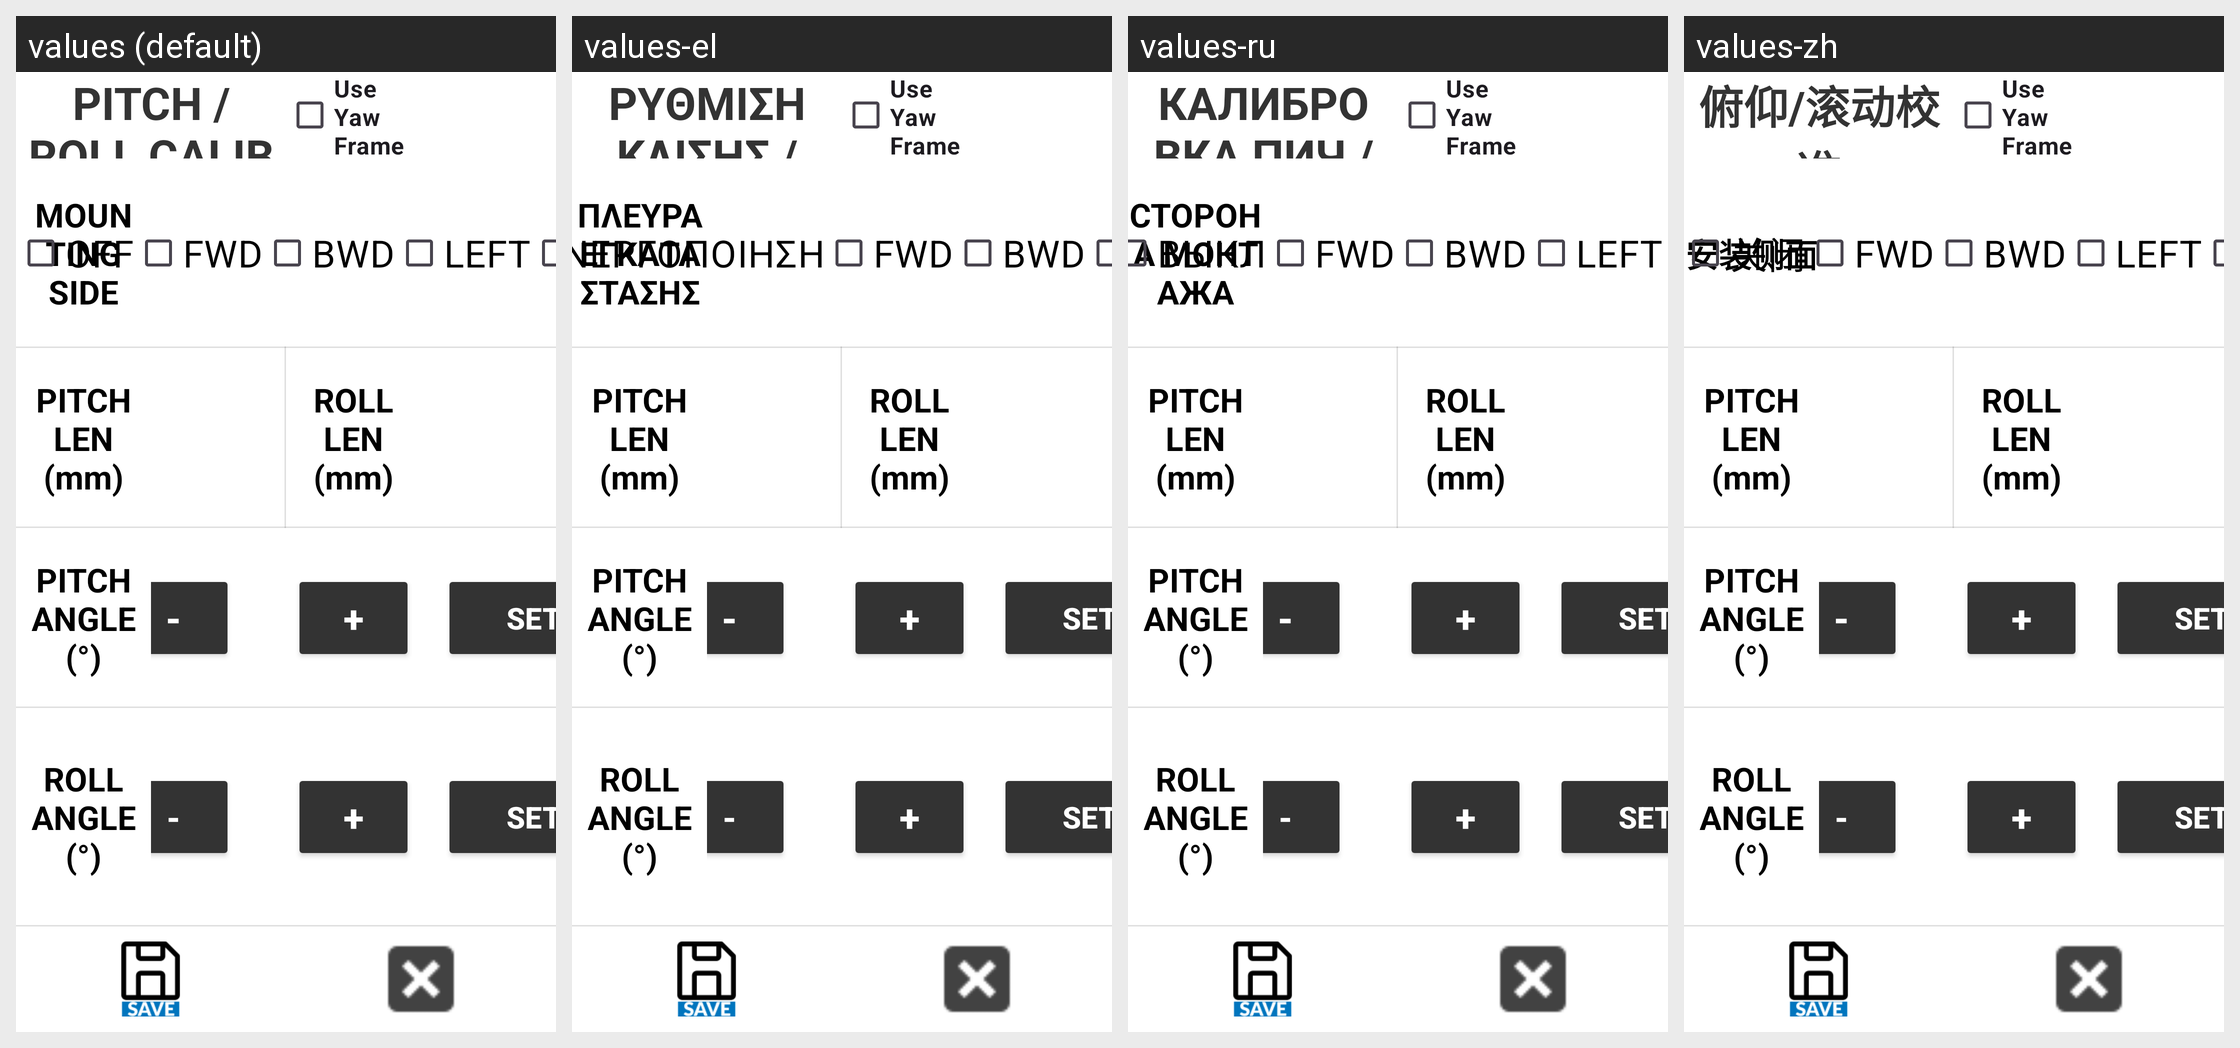

Strings drawn on this Android screen and how each of the app's shown locales translates them:
Android screen res/layout/activity_frame_calib.xml rendered under 4 locales, left to right: values (default), values-el, values-ru, values-zh. Device: Nexus 5 (rendered at 1080×1920; each locale shown at half size, 540×960, under a caption strip naming it); theme Theme.Stx_dig.
Other locales in the repository, not shown: values-cs, values-da, values-de, values-en, values-es, values-fi, values-fr, values-is, values-it, values-ja, values-ko, values-nl-rNL, values-no, values-pt, values-ro-rRO, values-sv.
Strings drawn on this screen, with the default value and each locale's value (text and hints the layout hard-codes, and strings that could not be matched under every locale, appear in the picture but are not listed):

picth_and_roll_calibration
  values: PITCH / ROLL CALIBRATION
  values-el: ΡΥΘΜΙΣΗ ΚΛΙΣΗΣ / ΡΟΛΛΟΥ
  values-ru: КАЛИБРОВКА ПИЧ / РОЛЛ
  values-zh: 俯仰/滚动校准

mounting_side
  values: MOUNTING SIDE
  values-el: ΠΛΕΥΡΑ ΕΓΚΑΤΑΣΤΑΣΗΣ
  values-ru: СТОРОНА МОНТАЖА
  values-zh: 安装侧面

off
  values: OFF
  values-el: ΑΠΕΝΕΡΓΟΠΟΙΗΣΗ
  values-ru: ВЫКЛ
  values-zh: 关闭
